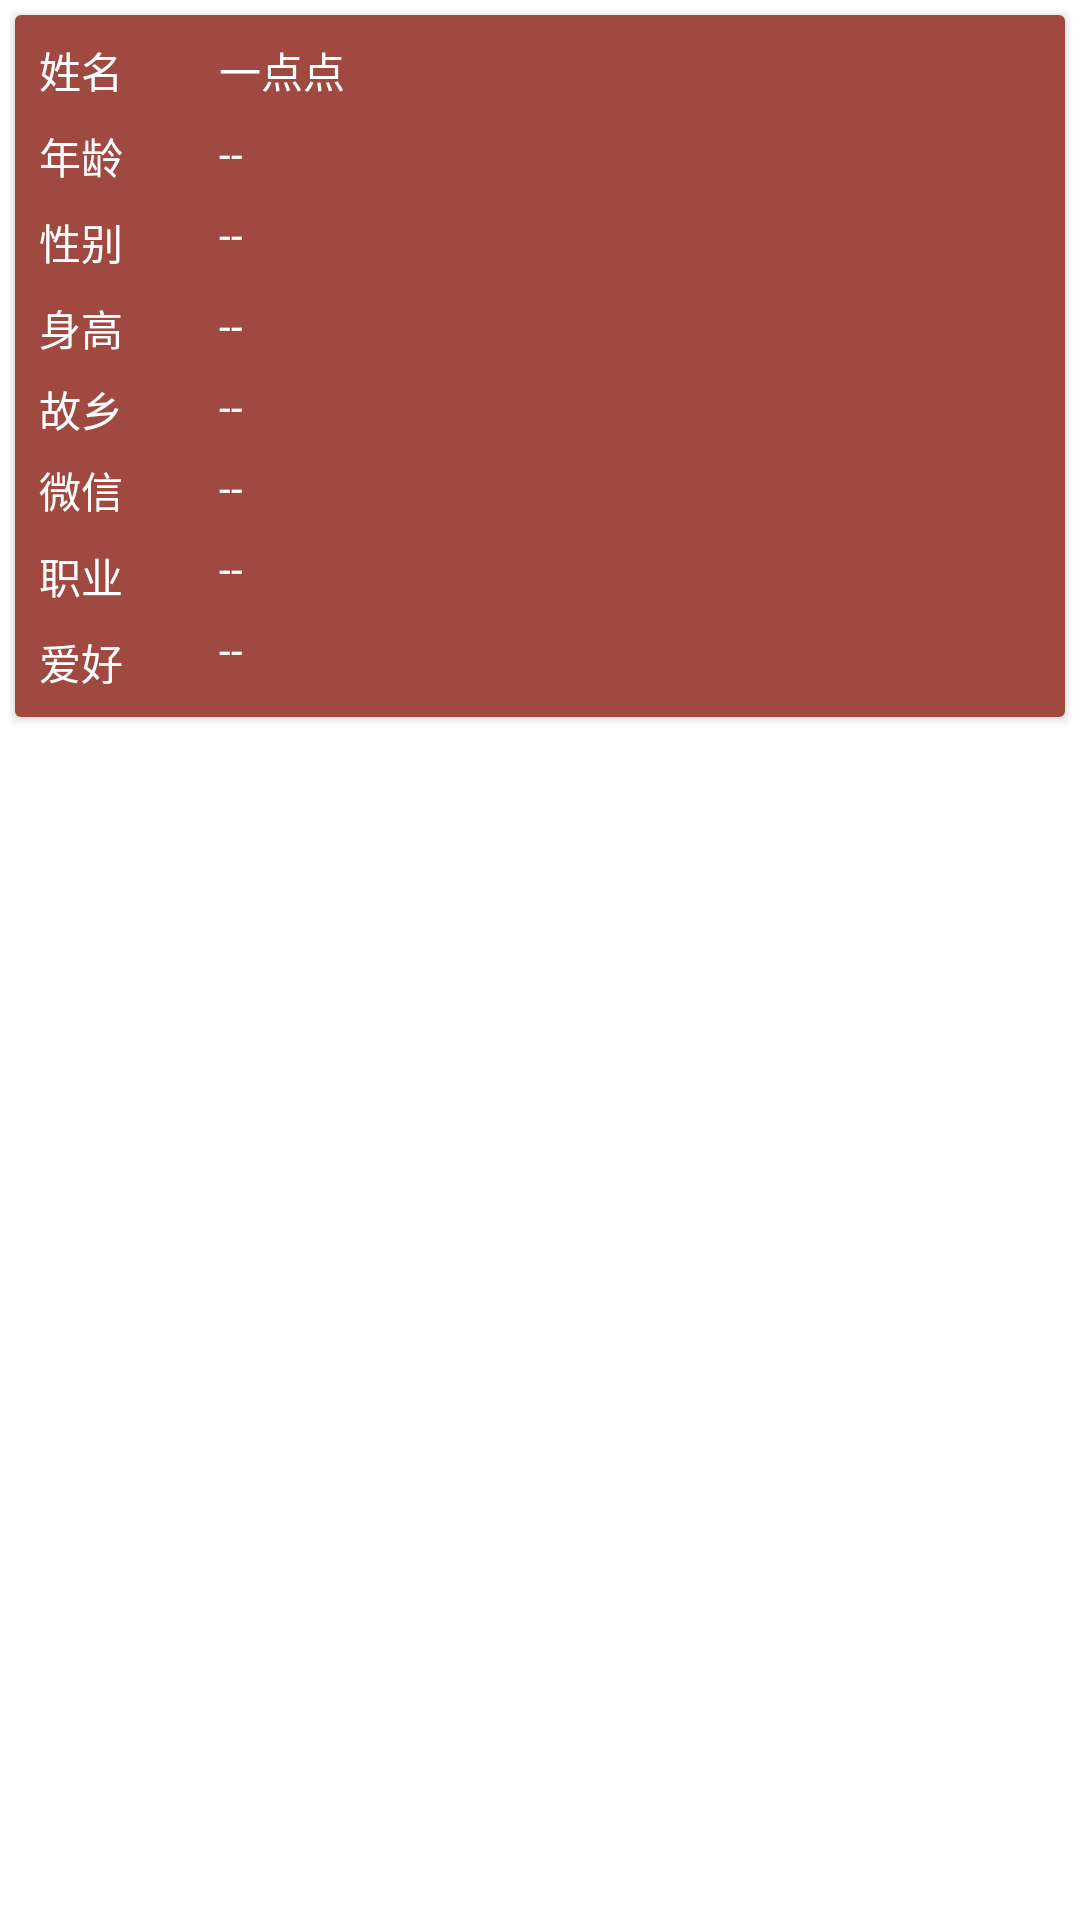

Layout XML and referenced resources for this Android screen:
<!-- AndroidManifest.xml: application theme AppTheme -->
<!-- res/layout/layout_find_details_header.xml -->
<?xml version="1.0" encoding="utf-8"?>
<LinearLayout xmlns:android="http://schemas.android.com/apk/res/android"
    xmlns:card_view="http://schemas.android.com/tools"
    android:layout_width="match_parent"
    android:layout_height="match_parent"
    android:layout_margin="16dp"
    android:background="@color/white"
    android:orientation="vertical"
    android:padding="3dp">

    <android.support.v7.widget.CardView
        android:layout_width="match_parent"
        android:layout_height="wrap_content"
        android:layout_margin="2dp"
        card_view:cardBackgroundColor="#303069"
        card_view:cardElevation="24dp"
        card_view:cardPreventCornerOverlap="true"
        card_view:cardUseCompatPadding="true"
        card_view:contentPadding="3dp">

        <RelativeLayout
            android:layout_width="match_parent"
            android:layout_height="wrap_content"
            android:background="#a04940"
            android:padding="8dp">

            <TextView
                android:id="@+id/tv_name_lable"
                android:layout_width="wrap_content"
                android:layout_height="wrap_content"
                android:text="姓名"
                android:textColor="@color/white" />

            <TextView
                android:id="@+id/tv_name"
                android:layout_width="wrap_content"
                android:layout_height="wrap_content"
                android:layout_marginLeft="32dp"
                android:layout_toRightOf="@+id/tv_name_lable"
                android:text="一点点"
                android:textColor="@color/white" />

            <TextView
                android:id="@+id/tv_age_lable"
                android:layout_width="wrap_content"
                android:layout_height="wrap_content"
                android:layout_below="@+id/tv_name_lable"
                android:layout_marginTop="8dp"
                android:text="年龄"
                android:textColor="@color/white" />

            <TextView
                android:id="@+id/tv_age"
                android:layout_width="wrap_content"
                android:layout_height="wrap_content"
                android:layout_below="@+id/tv_name_lable"
                android:layout_marginLeft="32dp"
                android:layout_marginTop="8dp"
                android:layout_toRightOf="@+id/tv_name_lable"
                android:text="--"
                android:textColor="@color/white" />

            <TextView
                android:id="@+id/tv_sex_lable"
                android:layout_width="wrap_content"
                android:layout_height="wrap_content"
                android:layout_below="@+id/tv_age_lable"
                android:layout_marginTop="8dp"
                android:text="性别"
                android:textColor="@color/white" />

            <TextView
                android:id="@+id/tv_sex"
                android:layout_width="wrap_content"
                android:layout_height="wrap_content"
                android:layout_below="@+id/tv_age"
                android:layout_marginLeft="32dp"
                android:layout_marginTop="8dp"
                android:layout_toRightOf="@+id/tv_name_lable"
                android:text="--"
                android:textColor="@color/white" />

            <TextView
                android:id="@+id/tv_height_lable"
                android:layout_width="wrap_content"
                android:layout_height="wrap_content"
                android:layout_below="@+id/tv_sex_lable"
                android:layout_marginTop="8dp"
                android:text="身高"
                android:textColor="@color/white" />


            <TextView
                android:id="@+id/tv_height"
                android:layout_width="wrap_content"
                android:layout_height="wrap_content"
                android:layout_below="@+id/tv_sex_lable"
                android:layout_marginLeft="32dp"
                android:layout_marginTop="8dp"
                android:layout_toRightOf="@+id/tv_name_lable"
                android:text="--"
                android:textColor="@color/white" />

            <TextView
                android:id="@+id/tv_home_lable"
                android:layout_width="wrap_content"
                android:layout_height="wrap_content"
                android:layout_below="@+id/tv_height"
                android:layout_marginTop="8dp"
                android:text="故乡"
                android:textColor="@color/white" />

            <TextView
                android:id="@+id/tv_home"
                android:layout_width="wrap_content"
                android:layout_height="wrap_content"
                android:layout_below="@+id/tv_height"
                android:layout_marginLeft="32dp"
                android:layout_marginTop="8dp"
                android:layout_toRightOf="@+id/tv_name_lable"
                android:text="--"
                android:textColor="@color/white" />

            <TextView
                android:id="@+id/tv_wechat_lable"
                android:layout_width="wrap_content"
                android:layout_height="wrap_content"
                android:layout_below="@+id/tv_home"
                android:layout_marginTop="8dp"
                android:text="微信"
                android:textColor="@color/white" />

            <TextView
                android:id="@+id/tv_wechat"
                android:layout_width="wrap_content"
                android:layout_height="wrap_content"
                android:layout_below="@+id/tv_home"
                android:layout_marginLeft="32dp"
                android:layout_marginTop="8dp"
                android:layout_toRightOf="@+id/tv_name_lable"
                android:text="--"
                android:textColor="@color/white" />

            <TextView
                android:id="@+id/tv_work_lable"
                android:layout_width="wrap_content"
                android:layout_height="wrap_content"
                android:layout_below="@+id/tv_wechat_lable"
                android:layout_marginTop="8dp"
                android:text="职业"
                android:textColor="@color/white" />

            <TextView
                android:id="@+id/tv_work"
                android:layout_width="wrap_content"
                android:layout_height="wrap_content"
                android:layout_below="@+id/tv_wechat"
                android:layout_marginLeft="32dp"
                android:layout_marginTop="8dp"
                android:layout_toRightOf="@+id/tv_name_lable"
                android:text="--"
                android:textColor="@color/white" />

            <TextView
                android:id="@+id/tv_love_lable"
                android:layout_width="wrap_content"
                android:layout_height="wrap_content"
                android:layout_below="@+id/tv_work_lable"
                android:layout_marginTop="8dp"
                android:text="爱好"
                android:textColor="@color/white" />

            <TextView
                android:id="@+id/tv_love"
                android:layout_width="wrap_content"
                android:layout_height="wrap_content"
                android:layout_below="@+id/tv_work"
                android:layout_marginLeft="32dp"
                android:layout_marginTop="8dp"
                android:layout_toRightOf="@+id/tv_name_lable"
                android:text="--"
                android:textColor="@color/white" />


        </RelativeLayout>


    </android.support.v7.widget.CardView>

</LinearLayout>
<!-- resources referenced by this layout -->
<resources>
  <color name="white">#ffffff</color>
  <style name="AppTheme" parent="Theme.AppCompat.Light.NoActionBar">
          
          <item name="colorPrimary">@color/main</item>
          <item name="colorPrimaryDark">@color/main</item>
          <item name="colorAccent">@color/colorAccent</item>
          <item name="windowNoTitle">true</item>
          <item name="android:fitsSystemWindows">true</item>
      </style>
  <color name="main">#506175</color>
  <color name="colorAccent">#FF4081</color>
</resources>
